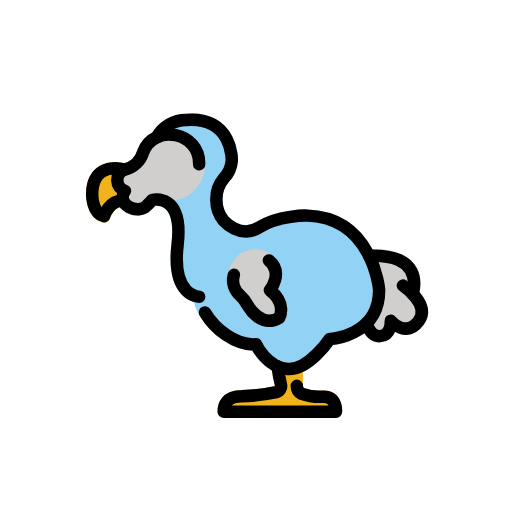
t = 0.00 s
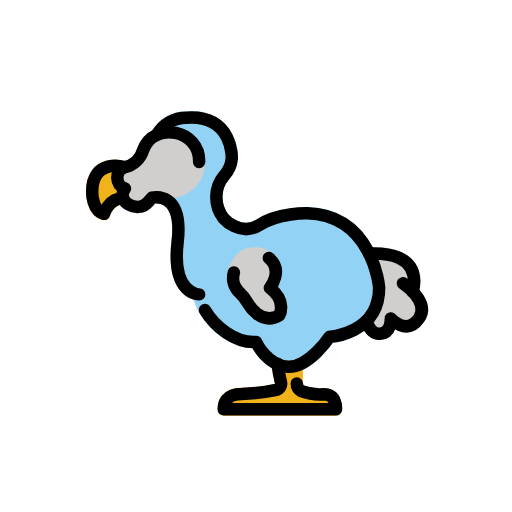
t = 0.48 s
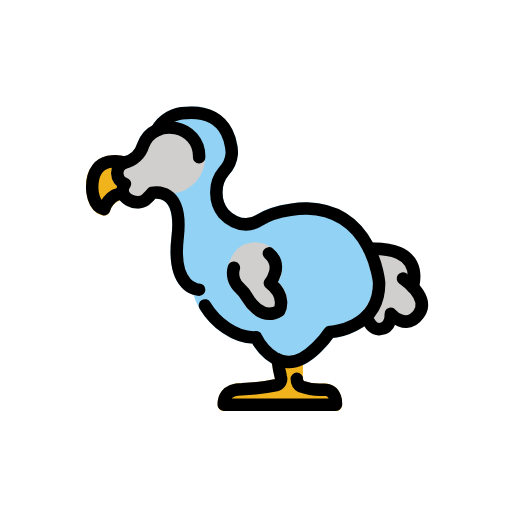
t = 1.43 s
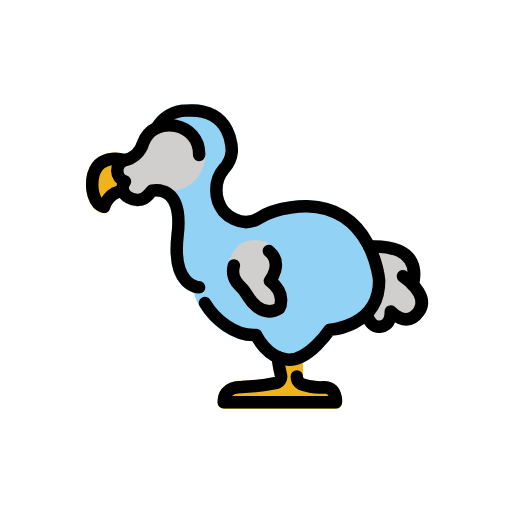
t = 1.90 s
t = 2.38 s: frame unchanged from t = 1.43 s, image omitted
t = 3.33 s: frame unchanged from t = 0.48 s, image omitted

The animated SVG that drew these frames (rendered in a browser with its animation timeline set to each time). Animation: 1 SMIL element (animateTransform=1); one cycle of 3.80 s, repeats indefinitely.

<?xml version='1.0' encoding='utf-8'?>
<svg xmlns="http://www.w3.org/2000/svg" id="emoji" viewBox="-5 -5 82 82" width="200" height="200" role="img">
  <title>OpenMoji: dodo</title><g><g id="color">
    <path fill="#92d3f5" d="M44.2231,28.5334c-.1885.002-4.9151-.08-8.212,2.021-2.3115,1.4707-4.3691-.7836-4.458-.8808a4.3922,4.3922,0,0,1-.9-2.749,4.1838,4.1838,0,0,1,.9551-2.7207,5.5074,5.5074,0,0,0,1.5108-3.4082,8.1409,8.1409,0,0,0-2.1651-5.6617,7.6574,7.6574,0,0,0-6.0508-1.917,6.3293,6.3293,0,0,0-5.5073,3.02,5.1579,5.1579,0,0,0-2.3745,2.7251c-.0146.0312-.0273.0634-.0391.0967A2.9781,2.9781,0,0,1,14.7055,21.19a.9641.9641,0,0,0-.2539.1035,2.7941,2.7941,0,0,0-.7246,4.6494,2.5887,2.5887,0,0,0,.9961,2.7779,3.4015,3.4015,0,0,0,4.5849-.17c.126-.124.3653-.3632.5723-.5908a2.1984,2.1984,0,0,1,1.6074.5239c.668.6031,1.3779,2.0562.9688,5.5518-.4336,3.6978.08,6.3975,1.5283,8.0249a4.32,4.32,0,0,0,2.05,1.3157c.812,3.3137,4.9042,7.6416,9.3826,7.781.6943,1.1811,2.5322,3.7231,5.5889,3.9394.1015.0074.2031.0108.3046.0108,3.2247-.0005,6.1036-3.5669,7.0381-4.8555,3.1573-.334,8.3721-2.5,8.3692-8.894C56.7074,41.2327,55.57,28.885,44.2231,28.5334Z" />
    <path fill="#f1b31c" d="M11.6776,30.6484a.9284.9284,0,0,1-.2088-.0234c-2.1054-.4785-2.6676-3.0034-2.6676-4.42a5.1654,5.1654,0,0,1,1.7415-4.3472c1.9022-1.4668,4.5774-.6655,4.6908-.63a1.011,1.011,0,0,1,.0756,1.8892c-.257.1089-.6568.4009-.6832.6055-.0189.1469.1531.5566.9185,1.1611a1.0161,1.0161,0,0,1,.3676.9512l-.2259,1.4726a.9769.9769,0,0,1-.9553.8433c-1.5951,0-2.1215,1.7651-2.1262,1.7827A.9733.9733,0,0,1,11.6776,30.6484Z" />
    <path fill="#d0cfce" d="M17.0393,29.5376a3.7262,3.7262,0,0,1-2.36-.8486,2.5987,2.5987,0,0,1-.9156-2.7119,2.8111,2.8111,0,0,1,.721-4.6636.9013.9013,0,0,1,.2428-.1,2.99,2.99,0,0,0,2.2934-2.1387,1.0734,1.0734,0,0,1,.0407-.1,5.3527,5.3527,0,0,1,6.2952-3.2671,5.51,5.51,0,0,1,4.5094,5.64A5.7688,5.7688,0,0,1,22.64,27.1255c-2.0543.0029-2.4219.3359-3.2856,1.3887a1.0375,1.0375,0,0,1-.102.1074A2.9838,2.9838,0,0,1,17.0393,29.5376Z" />
    <path fill="#f1b31c" d="M48.81,61.958H30.8366a.9837.9837,0,0,1-.9677-1c0-2.17,1.4439-3.4658,3.863-3.4658a30.8168,30.8168,0,0,0,5.3267-.626,26.203,26.203,0,0,1-.5509-3.0322,1.014,1.014,0,0,1,.4139-.9414.94.94,0,0,1,.9988-.06,3.1031,3.1031,0,0,0,2.2962.1445.9454.9454,0,0,1,.8826.1241,1.0078,1.0078,0,0,1,.4111.8173v2.9053a.3928.3928,0,0,0,.2.3477,8.0273,8.0273,0,0,0,3.159.38,2.7214,2.7214,0,0,1,2.1261.8925,3.74,3.74,0,0,1,.7777,2.6045A.9812.9812,0,0,1,48.81,61.958Z" />
    <path fill="#d0cfce" d="M63.4988,44.2806a5.5647,5.5647,0,0,0-1.3075-2.5113,5.4622,5.4622,0,0,0-.923-4.5883c-1.9209-2.3618-5.7265-2.2724-6.98-2.2422l-.1836.004c-.009,0-.0164.005-.0255.0053a3.7264,3.7264,0,0,0-.3851.0919c-.0087.0041-.0182.0029-.0269.0072a.9573.9573,0,0,0-.1273.0987.9907.9907,0,0,0-.1564.1211,2.8275,2.8275,0,0,0-.2.322.9915.9915,0,0,0-.0485.2521.921.921,0,0,0-.0213.11c0,.0068.0039.0124.004.0192a3.5316,3.5316,0,0,0,.09.3872c.0044.01.0032.02.0081.03a16.2331,16.2331,0,0,1,1.5039,5.0254,6.2711,6.2711,0,0,1-1.77,4.6591l-.0081.0121a.9721.9721,0,0,0-.1445.2138.4659.4659,0,0,0-.1128.3158,1.0042,1.0042,0,0,0-.0318.17,1.0165,1.0165,0,0,0,.0286.1535.9735.9735,0,0,0,.0485.229l.0033.0156.042.0972c.27.6406,1.0664,2.5346,2.9043,2.5346.08,0,.1621-.0039.247-.0112a2.7369,2.7369,0,0,0,1.9112-.9595,2.9223,2.9223,0,0,0,.43-.7026,3.7233,3.7233,0,0,0,1.9034.4653,3.5327,3.5327,0,0,0,2.7138-1.6538A3.421,3.421,0,0,0,63.4988,44.2806Z" />
    <path fill="#d0cfce" d="M38.1166,47.364a3.7278,3.7278,0,0,1-.9785-.1309A6.0163,6.0163,0,0,1,33.8822,44.51a.9036.9036,0,0,1-.0468-.0953h0a7.6925,7.6925,0,0,0-1.3672-1.6665,4.1539,4.1539,0,0,1-.9649-4.0327c.0635-.2412.8-2.8081,2.7979-3.5239a4.74,4.74,0,0,1,4.3906.7378l.0029.0029a4.0471,4.0471,0,0,1,.8379,5.3653,4.2627,4.2627,0,0,1,1.0479,5.101,1.0018,1.0018,0,0,1-.3623.3648A4.1529,4.1529,0,0,1,38.1166,47.364Z" />
  </g>
  <g id="line">
    <path fill="none" stroke="#000" stroke-linecap="round" stroke-linejoin="round" stroke-width="2" d="M14.95,22.16S9.7623,20.559,9.7623,26.1787c0,0,0,3.01,1.9078,3.4435,0,0,.7179-2.498,3.0543-2.498" />
    <path fill="none" stroke="#000" stroke-linecap="round" stroke-linejoin="round" stroke-width="2" d="M27.8292,45.0409c1.5491,2.5935,4.7957,5.3184,8.1812,5.1076h0s1.704,3.7123,5.066,3.95S47.8,49.2918,47.8,49.2918s7.9213-.3808,7.9213-7.8531c0,0-.945-11.5778-11.52-11.9052,0,0-4.5725-.1-7.6533,1.8641s-5.7419-1.06-5.7419-1.06a5.3768,5.3768,0,0,1-1.154-3.4131,5.1883,5.1883,0,0,1,1.2335-3.413,4.6329,4.6329,0,0,0,1.2335-2.7552s.2786-6.9906-7.202-6.5383a5.34,5.34,0,0,0-4.7934,2.7541" />
    <path fill="none" stroke="#000" stroke-linecap="round" stroke-linejoin="round" stroke-width="2" d="M26.8925,21.306c.16-5.1415-7.1895-6.6156-8.9648-1.9174l-.0016-.0023A3.9806,3.9806,0,0,1,14.95,22.16l.0035.0057a1.8071,1.8071,0,0,0,.0536,3.4006c-1.5533,2.1642,2.1226,3.9812,3.6,2.2714a10.3857,10.3857,0,0,0,.7574-.8153s5.066-1.2395,4.0851,7.13,3.4457,8.3694,3.4457,8.3694" />
    <path fill="none" stroke="#000" stroke-linecap="round" stroke-linejoin="round" stroke-width="2" d="M54.1143,35.9694c1.0884-.0093,8.551-.5206,7.0032,6.1239" />
    <path fill="none" stroke="#000" stroke-linecap="round" stroke-linejoin="round" stroke-width="2" d="M39.4622,53.6914a24.4771,24.4771,0,0,0,.524,2.8648,1.0148,1.0148,0,0,1-.7273,1.26,31.6692,31.6692,0,0,1-5.5333.65c-2.6063,0-2.8959,1.6026-2.8959,2.4663H48.8025s.213-2.4061-1.9392-2.4061a8.601,8.601,0,0,1-3.6219-.5026,1.4,1.4,0,0,1-.705-1.2257" />
    <path fill="none" stroke="#000" stroke-linecap="round" stroke-linejoin="round" stroke-width="2" d="M38.06,36.7031c2.418,1.9988.1612,4.7715.1612,4.7715,2.8,2.155,1.4943,4.4257,1.4943,4.4257-2.9392,1.7195-4.9587-1.88-4.9587-1.88a7.6461,7.6461,0,0,0-1.58-1.98,3.1488,3.1488,0,0,1-.72-3.0192" />
    <path fill="none" stroke="#000" stroke-linecap="round" stroke-linejoin="round" stroke-width="2" d="M59.5316,40.7388s4.4782,2.9654,2.5417,5.656c-2.0167,2.802-4.4987-.0152-4.4987-.0152s.2109,2.28-1.7359,2.4538c-1.3735.1222-1.9687-1.52-2.1872-2.0221" />
  </g>
<animateTransform attributeName="transform" type="translate" values="0 0;0 -1.5;0 0" dur="3.8s" repeatCount="indefinite" /></g></svg>
